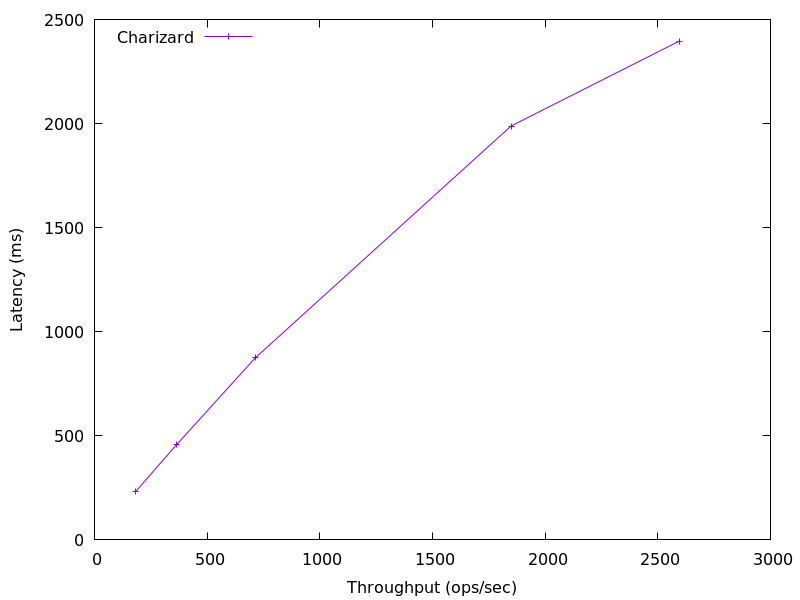

Data behind this chart, as committed beside it:
2595.0786372441376, 2396.04
1849, 1988
713.9, 874.6
363.9, 456.9
181.6, 230.5
